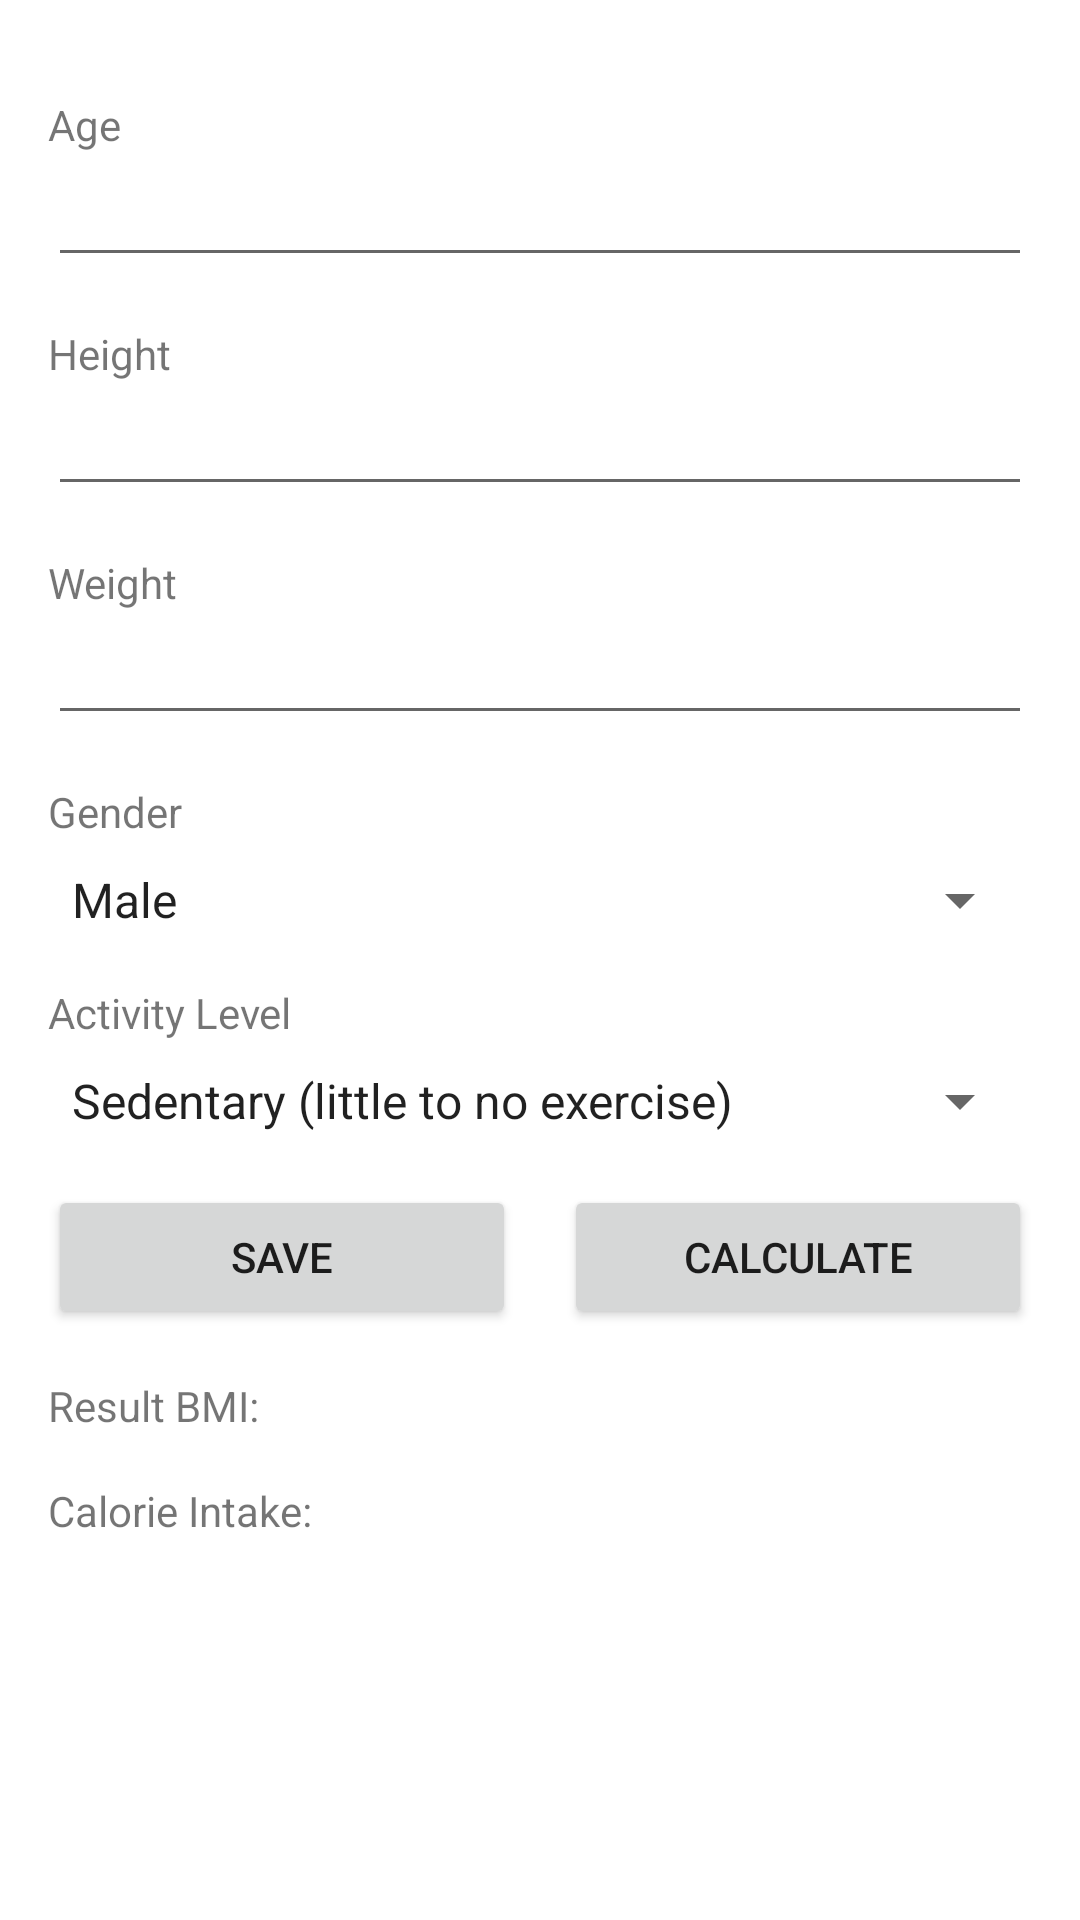

The Android layout XML behind this screen, and the referenced resources:
<!-- AndroidManifest.xml: application theme Theme.DietApplication -->
<!-- res/layout/activity_bmi.xml -->
<?xml version="1.0" encoding="utf-8"?>
<LinearLayout xmlns:android="http://schemas.android.com/apk/res/android"
    android:layout_width="match_parent"
    android:layout_height="match_parent"
    android:orientation="vertical"
    android:padding="16dp">

    
    <ScrollView
        android:layout_width="match_parent"
        android:layout_height="match_parent">

        <LinearLayout
            android:layout_width="match_parent"
            android:layout_height="wrap_content"
            android:orientation="vertical" >

            <TextView
                android:id="@+id/textViewAge"
                android:layout_width="match_parent"
                android:layout_height="wrap_content"
                android:layout_marginTop="16dp"
                android:text="Age" />

            <EditText
                android:id="@+id/editTextAge"
                android:layout_width="match_parent"
                android:layout_height="wrap_content"
                android:layout_below="@id/textViewAge"
                android:inputType="number" />

            <TextView
                android:id="@+id/textViewHeight"
                android:layout_width="match_parent"
                android:layout_height="wrap_content"
                android:layout_marginTop="16dp"
                android:text="Height" />

            <EditText
                android:id="@+id/editTextHeight"
                android:layout_width="match_parent"
                android:layout_height="wrap_content"
                android:layout_below="@id/textViewHeight"
                android:inputType="numberDecimal" />

            <TextView
                android:id="@+id/textViewWeight"
                android:layout_width="match_parent"
                android:layout_height="wrap_content"
                android:layout_marginTop="16dp"
                android:text="Weight" />

            <EditText
                android:id="@+id/editTextWeight"
                android:layout_width="match_parent"
                android:layout_height="wrap_content"
                android:layout_below="@id/textViewWeight"
                android:inputType="numberDecimal" />

            <TextView
                android:id="@+id/textViewGender"
                android:layout_width="match_parent"
                android:layout_height="wrap_content"
                android:layout_marginTop="16dp"
                android:text="Gender" />

            <Spinner
                android:id="@+id/spinnerGender"
                android:layout_width="match_parent"
                android:layout_height="wrap_content"
                android:layout_marginTop="8dp"
                android:entries="@array/gender_options" />

            <TextView
                android:id="@+id/textViewActLevel"
                android:layout_width="match_parent"
                android:layout_height="wrap_content"
                android:layout_marginTop="16dp"
                android:text="Activity Level" />

            <Spinner
                android:id="@+id/spinnerActivityLevel"
                android:layout_width="match_parent"
                android:layout_height="wrap_content"
                android:layout_marginTop="8dp"
                android:entries="@array/activity_level_options" />

            <LinearLayout
                android:layout_width="match_parent"
                android:layout_height="match_parent"
                android:orientation="horizontal">

                <Button
                    android:id="@+id/buttonSave"
                    android:layout_width="match_parent"
                    android:layout_height="wrap_content"
                    android:layout_marginTop="16dp"
                    android:layout_marginRight="8dp"
                    android:layout_weight="1"
                    android:text="Save" />

                <Button
                    android:id="@+id/buttonCalculate"
                    android:layout_width="match_parent"
                    android:layout_height="wrap_content"
                    android:layout_marginLeft="8dp"
                    android:layout_marginTop="16dp"
                    android:layout_weight="1"
                    android:text="Calculate" />
            </LinearLayout>

            <TextView
                android:id="@+id/textViewBMIResult"
                android:layout_width="match_parent"
                android:layout_height="wrap_content"
                android:layout_marginTop="16dp"
                android:text="Result BMI: " />

            <TextView
                android:id="@+id/textViewCalorieIntake"
                android:layout_width="match_parent"
                android:layout_height="wrap_content"
                android:layout_marginTop="16dp"
                android:text="Calorie Intake: " />
        </LinearLayout>
    </ScrollView>

    

    

    

    







    

    







    



</LinearLayout>
<!-- resources referenced by this layout -->
<resources>
  <string-array name="activity_level_options">
          <item>Sedentary (little to no exercise)</item>
          <item>Lightly active (light exercise or sports 1-3 days a week)</item>
          <item>Moderately active (moderate exercise or sports 3-5 days a week)</item>
          <item>Very active (hard exercise or sports 6-7 days a week)</item>
          <item>Extra active (very hard exercise, physical job, or training twice a day)</item>
      </string-array>
  <string-array name="gender_options">
          <item>Male</item>
          <item>Female</item>
      </string-array>
  <style name="Theme.DietApplication" parent="Theme.MaterialComponents.DayNight.DarkActionBar">
          
          <item name="colorPrimary">@color/purple_500</item>
          <item name="colorPrimaryVariant">@color/purple_700</item>
          <item name="colorOnPrimary">@color/white</item>
          
          <item name="colorSecondary">@color/teal_200</item>
          <item name="colorSecondaryVariant">@color/teal_700</item>
          <item name="colorOnSecondary">@color/black</item>
          
          <item name="android:statusBarColor" tools:targetApi="l">?attr/colorPrimaryVariant</item>
          
      </style>
  <!-- not gathered from this repository: default colours our renderer supplied (Android Studio template values) -->
  <color name="purple_500">#FF6200EE</color>
  <color name="purple_700">#FF3700B3</color>
  <color name="teal_200">#FF03DAC5</color>
  <color name="teal_700">#FF018786</color>
  <color name="black">#FF000000</color>
  <color name="white">#FFFFFFFF</color>
</resources>
